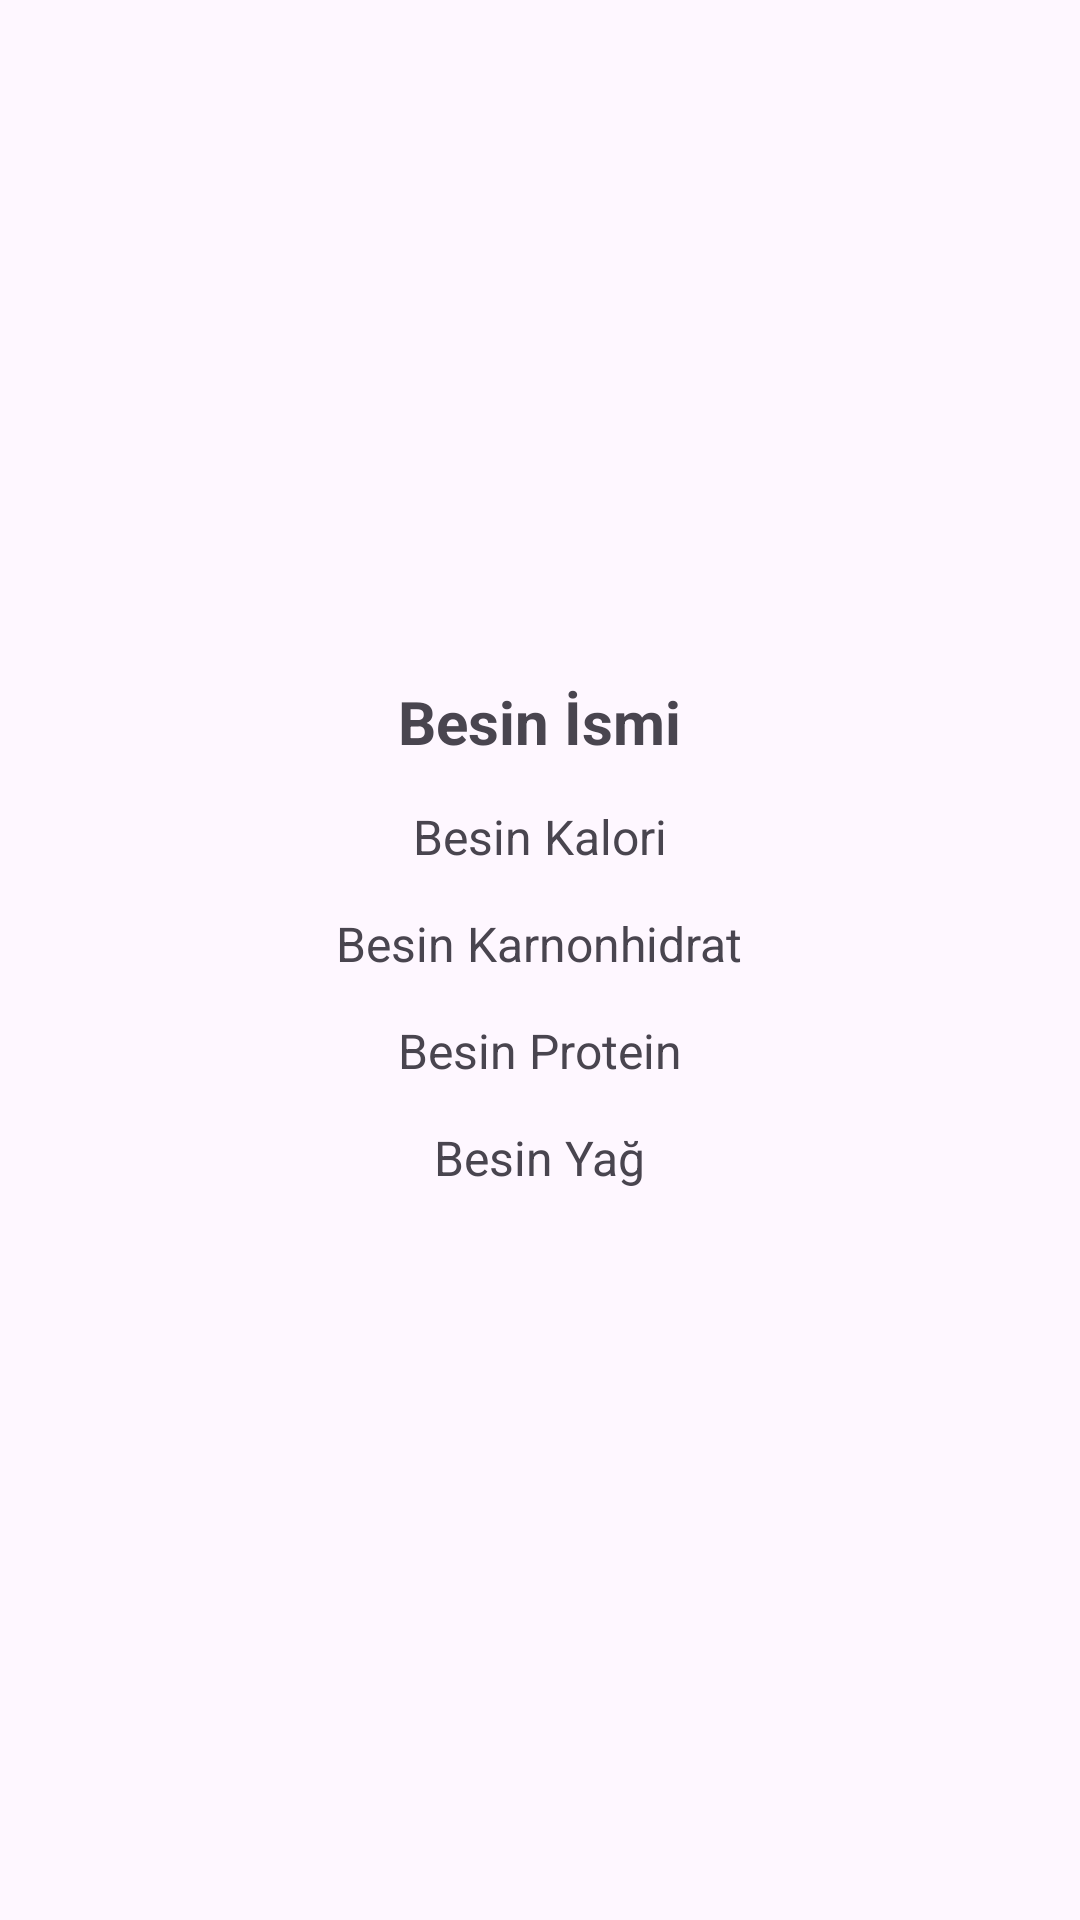

The Android layout XML behind this screen, and the referenced resources:
<!-- AndroidManifest.xml: application theme Theme.Besinler -->
<!-- res/layout/fragment_besin_detay.xml -->
<?xml version="1.0" encoding="utf-8"?>
<layout
    xmlns:android="http://schemas.android.com/apk/res/android"
    xmlns:app="http://schemas.android.com/apk/res-auto"
    xmlns:tools="http://schemas.android.com/tools"
    >
    <RelativeLayout
        android:layout_width="match_parent"
        android:layout_height="match_parent"
        tools:context="com.cem.view.BesinDetayFragment">

        <ImageView
            android:id="@+id/imgBesinDetay"
            android:layout_width="match_parent"
            android:layout_height="wrap_content"
            android:layout_alignParentTop="true"
            android:layout_margin="10dp"
            android:layout_marginStart="10dp"
            android:layout_marginTop="10dp"
            android:layout_marginEnd="10dp"
            android:layout_marginBottom="10dp"
            android:minHeight="200dp"
            android:scaleType="fitCenter"
            app:srcCompat="@drawable/ic_launcher_background"
            tools:ignore="ContentDescription,ImageContrastCheck"></ImageView>
        <TextView
            android:id="@+id/besinIsim"
            android:layout_width="wrap_content"
            android:layout_height="wrap_content"
            android:layout_below="@+id/imgBesinDetay"
            android:textSize="20sp"
            android:text="Besin İsmi"
            android:textStyle="bold"
            android:layout_centerHorizontal="true"
            android:layout_margin="7dp"
            tools:ignore="HardcodedText">
        </TextView>
        <TextView
            android:id="@+id/besinKalori"
            android:layout_width="wrap_content"
            android:layout_height="wrap_content"
            android:layout_below="@+id/besinIsim"
            android:textSize="16sp"
            android:text="Besin Kalori"
            android:layout_centerHorizontal="true"
            android:layout_margin="7dp"
            tools:ignore="HardcodedText">
        </TextView>
        <TextView
            android:id="@+id/besinKarbonhidrat"
            android:layout_width="wrap_content"
            android:layout_height="wrap_content"
            android:layout_below="@+id/besinKalori"
            android:textSize="16sp"
            android:text="Besin Karnonhidrat"
            android:layout_centerHorizontal="true"
            android:layout_margin="7dp"
            tools:ignore="HardcodedText">
        </TextView>
        <TextView
            android:id="@+id/besinProtein"
            android:layout_width="wrap_content"
            android:layout_height="wrap_content"
            android:layout_below="@+id/besinKarbonhidrat"
            android:textSize="16sp"
            android:text="Besin Protein"
            android:layout_centerHorizontal="true"
            android:layout_margin="7dp"
            tools:ignore="HardcodedText">
        </TextView>
        <TextView
            android:id="@+id/besinYag"
            android:layout_width="wrap_content"
            android:layout_height="wrap_content"
            android:layout_below="@+id/besinProtein"
            android:textSize="16sp"
            android:text="Besin Yağ"
            android:layout_centerHorizontal="true"
            android:layout_margin="7dp"
            tools:ignore="HardcodedText">
        </TextView>
    </RelativeLayout>
</layout>
<!-- resources referenced by this layout -->
<resources>
  <style name="Theme.Besinler" parent="Base.Theme.Besinler" />
  <style name="Base.Theme.Besinler" parent="Theme.Material3.DayNight.NoActionBar">
          
          
      </style>
</resources>
